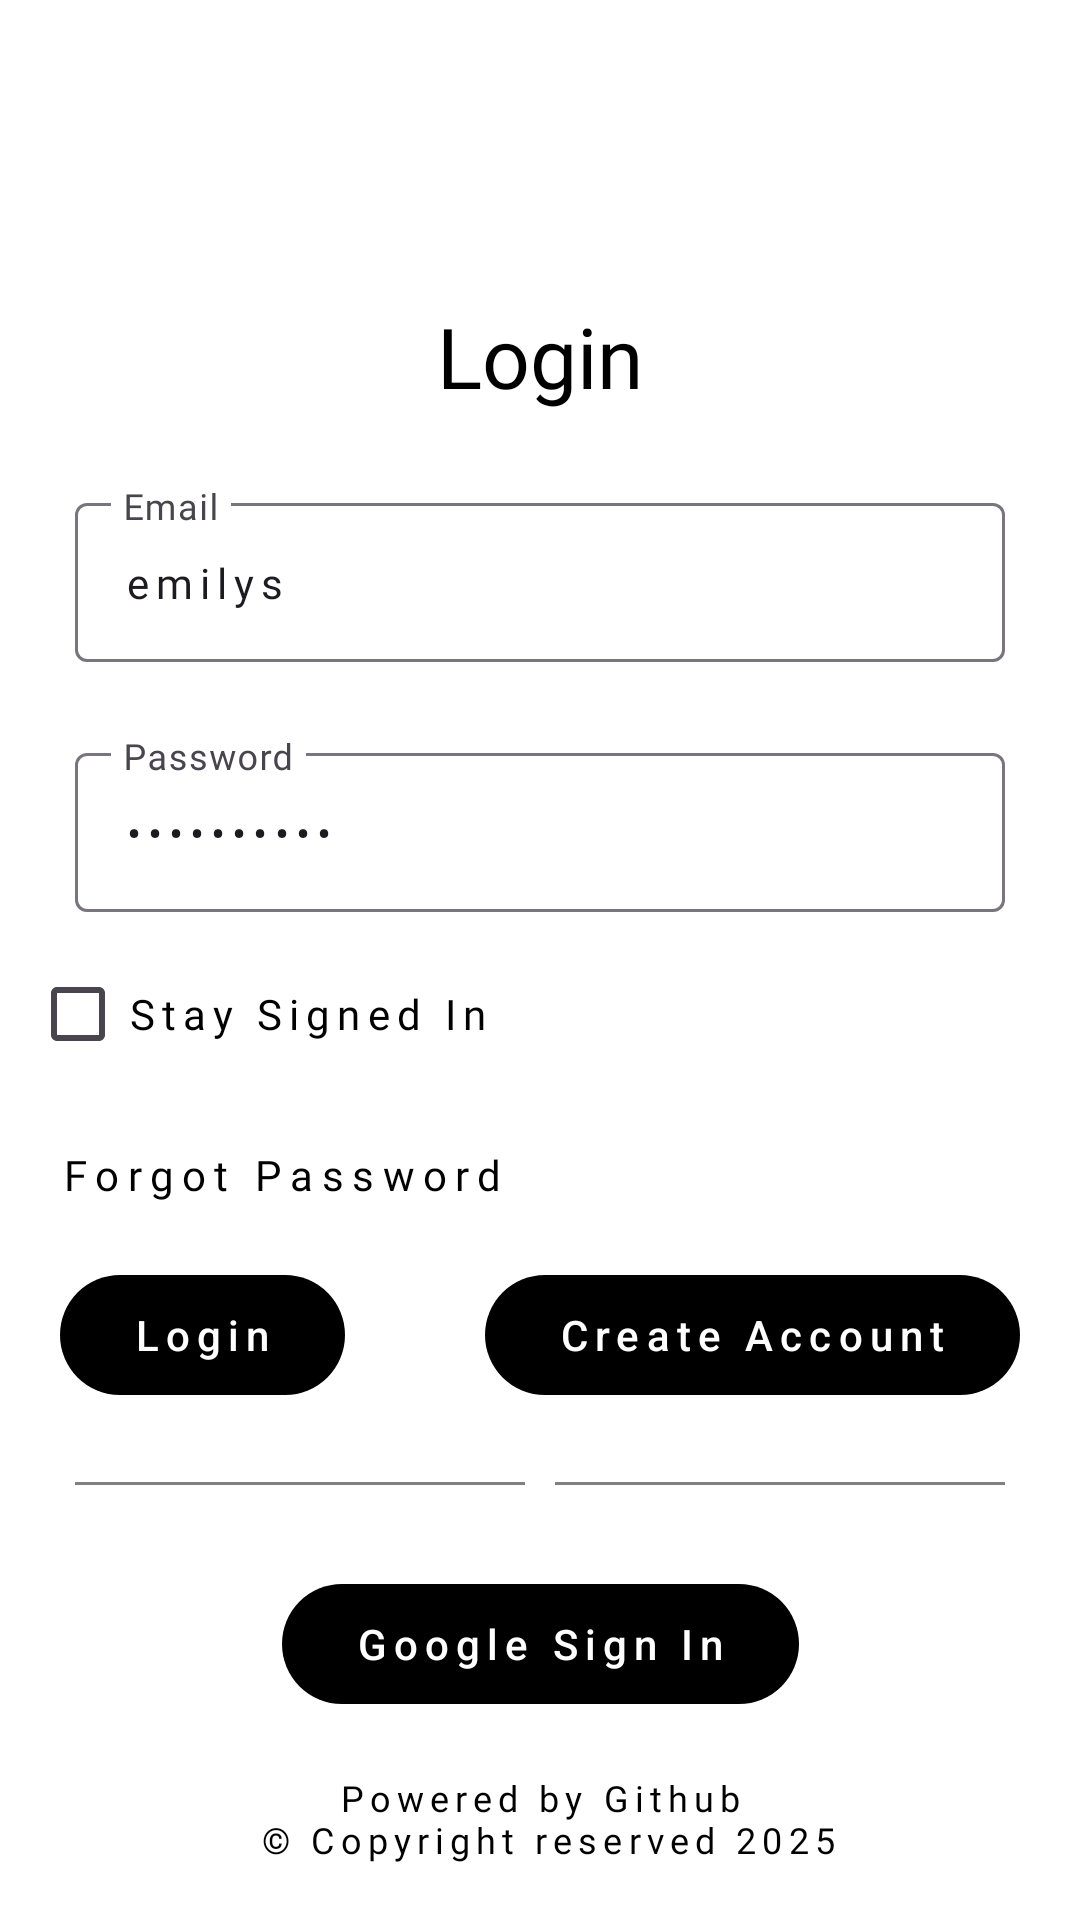

The Android layout XML behind this screen, and the referenced resources:
<!-- AndroidManifest.xml: application theme Theme.TheFreshly -->
<!-- res/layout/fragment_login.xml -->
<?xml version="1.0" encoding="utf-8"?>
<layout
    xmlns:android="http://schemas.android.com/apk/res/android"
    xmlns:app="http://schemas.android.com/apk/res-auto"
    xmlns:tools="http://schemas.android.com/tools">
<androidx.constraintlayout.widget.ConstraintLayout
    android:layout_width="match_parent"
    android:layout_height="match_parent"
    android:background="@color/white"
    tools:context=".presentation.ui.fragment.LoginFragment">

    <TextView
        android:id="@+id/ivLogo"
        android:layout_width="match_parent"
        android:layout_height="wrap_content"
        android:fontFamily="@font/bubblegum_sans_regular"
        android:gravity="center"
        android:text="@string/login"
        android:textColor="@color/black"
        android:textSize="28sp"
        android:layout_margin="100dp"
        app:layout_constraintEnd_toEndOf="parent"
        app:layout_constraintStart_toStartOf="parent"
        app:layout_constraintTop_toTopOf="parent" />


    <com.google.android.material.textfield.TextInputLayout
        android:id="@+id/inputEmailLayout"
        android:layout_width="0dp"
        android:layout_height="wrap_content"
        android:layout_margin="25dp"
        app:layout_constraintEnd_toEndOf="parent"
        app:layout_constraintStart_toStartOf="parent"
        app:layout_constraintTop_toBottomOf="@+id/ivLogo">

        <com.google.android.material.textfield.TextInputEditText
            android:id="@+id/inputEmail"
            android:layout_width="match_parent"
            android:layout_height="wrap_content"
            android:fontFamily="@font/open_sans_medium"
            android:hint="@string/Email"
            android:text="emilys"
            android:importantForAccessibility="yes"
            android:inputType="text"
            android:letterSpacing="0.17"
            android:maxLines="1"
            android:textSize="14sp" />
    </com.google.android.material.textfield.TextInputLayout>


    <com.google.android.material.textfield.TextInputLayout
        android:id="@+id/inputPasswordLayout"
        android:layout_width="0dp"
        android:layout_height="wrap_content"
        android:layout_margin="25dp"
        app:layout_constraintEnd_toEndOf="parent"
        app:layout_constraintStart_toStartOf="parent"
        app:layout_constraintTop_toBottomOf="@+id/inputEmailLayout">

        <com.google.android.material.textfield.TextInputEditText
            android:id="@+id/inputPassword"
            android:layout_width="match_parent"
            android:layout_height="wrap_content"
            android:fontFamily="@font/open_sans_medium"
            android:hint="@string/password"
            android:textColorHint="@color/black"
            android:text="emilyspass"
            android:importantForAccessibility="yes"
            android:inputType="textPassword"
            android:letterSpacing="0.17"
            android:maxLines="1"
            android:textSize="14sp" />
    </com.google.android.material.textfield.TextInputLayout>

    <CheckBox
        android:id="@+id/cbStaySigned"
        android:layout_width="match_parent"
        android:layout_height="wrap_content"
        android:layout_margin="10dp"
        android:fontFamily="@font/open_sans_medium"
        android:letterSpacing="0.17"
        android:text="@string/stay_signed"
        android:textColor="@color/black"
        app:layout_constraintStart_toStartOf="parent"
        app:layout_constraintTop_toBottomOf="@+id/inputPasswordLayout" />

    <TextView
        android:id="@+id/tvForgotPassword"
        android:layout_width="match_parent"
        android:layout_height="wrap_content"
        android:layout_margin="20dp"
        android:fontFamily="@font/open_sans_medium"
        android:letterSpacing="0.2"
        android:text="@string/forgot_password"
        android:textColor="@color/black"
        app:layout_constraintEnd_toEndOf="parent"
        app:layout_constraintStart_toStartOf="parent"
        app:layout_constraintTop_toBottomOf="@+id/cbStaySigned" />

    <com.google.android.material.button.MaterialButton
        android:id="@+id/btnLogin"
        android:layout_width="wrap_content"
        android:layout_height="wrap_content"
        android:layout_margin="20dp"
        android:letterSpacing="0.17"
        android:text="@string/login"
        android:textColor="@color/white"
        app:backgroundTint="@color/black"
        app:layout_constraintStart_toStartOf="parent"
        app:layout_constraintTop_toBottomOf="@+id/tvForgotPassword"
        app:rippleColor="@color/black" />

    <com.google.android.material.button.MaterialButton
        android:id="@+id/btnCreateAccount"
        android:layout_width="wrap_content"
        android:layout_height="wrap_content"
        android:layout_margin="20dp"
        android:layout_marginTop="84dp"
        android:layout_marginEnd="296dp"
        android:letterSpacing="0.17"
        android:text="@string/create_account"
        app:backgroundTint="@color/black"
        app:layout_constraintEnd_toEndOf="parent"
        app:layout_constraintTop_toBottomOf="@+id/tvForgotPassword"
        app:rippleColor="@color/black" />


    <TextView
        android:id="@+id/tvCopyRight"
        android:layout_width="match_parent"
        android:layout_height="wrap_content"
        android:fontFamily="@font/open_sans_light"
        android:gravity="center"
        android:letterSpacing="0.17"
        android:text="@string/powered_by"
        android:textColor="@color/black"
        android:textSize="12sp"
        app:layout_constraintBottom_toBottomOf="parent"
        app:layout_constraintTop_toBottomOf="@+id/btnGoogleSign" />

    <View
        android:id="@+id/div1"
        android:layout_width="150dp"
        android:layout_height="1dp"
        android:layout_margin="25dp"
        android:background="@color/gray"
        app:layout_constraintStart_toStartOf="parent"
        app:layout_constraintTop_toBottomOf="@+id/btnLogin" />

    <TextView
        android:id="@+id/tvOr"
        android:layout_width="wrap_content"
        android:layout_height="wrap_content"
        android:fontFamily="@font/open_sans_light"
        android:gravity="center"
        android:text="@string/or"
        android:letterSpacing="0.17"
        android:textColor="@color/black"
        android:textSize="14sp"
        android:layout_margin="16dp"
        app:layout_constraintEnd_toStartOf="@+id/div2"
        app:layout_constraintStart_toEndOf="@+id/div1"
        app:layout_constraintTop_toBottomOf="@+id/btnLogin" />

    <View
        android:id="@+id/div2"
        android:layout_width="150dp"
        android:layout_height="1dp"
        android:layout_margin="25dp"
        android:background="@color/gray"
        app:layout_constraintEnd_toEndOf="parent"
        app:layout_constraintTop_toBottomOf="@+id/btnLogin" />


    <com.google.android.material.button.MaterialButton
        android:id="@+id/btnGoogleSign"
        android:layout_width="wrap_content"
        android:layout_height="wrap_content"
        android:layout_margin="20dp"
        android:letterSpacing="0.17"
        android:text="@string/google_sign"
        app:backgroundTint="@color/black"
        app:layout_constraintEnd_toEndOf="parent"
        app:layout_constraintStart_toStartOf="parent"
        app:layout_constraintTop_toBottomOf="@+id/tvOr"
        app:rippleColor="@color/black" />

</androidx.constraintlayout.widget.ConstraintLayout>

</layout>
<!-- resources referenced by this layout -->
<resources>
  <color name="black">#000000</color>
  <color name="gray">#808080</color>
  <color name="white">#FFFFFF</color>
  <string name="Email">Email</string>
  <string name="create_account">Create Account</string>
  <string name="forgot_password">Forgot Password</string>"&gt;
  <string name="google_sign">Google Sign In</string>
  <string name="login">Login</string>
  <string name="or">OR</string>
  <string name="password">Password</string>
  <string name="powered_by">Powered by Github\n © Copyright reserved 2025</string>
  <string name="stay_signed">Stay Signed In</string>
  <style name="Theme.TheFreshly" parent="Base.Theme.TheFreshly" />
  <style name="Base.Theme.TheFreshly" parent="Theme.Material3.DayNight.NoActionBar">
          
          
      </style>
</resources>
